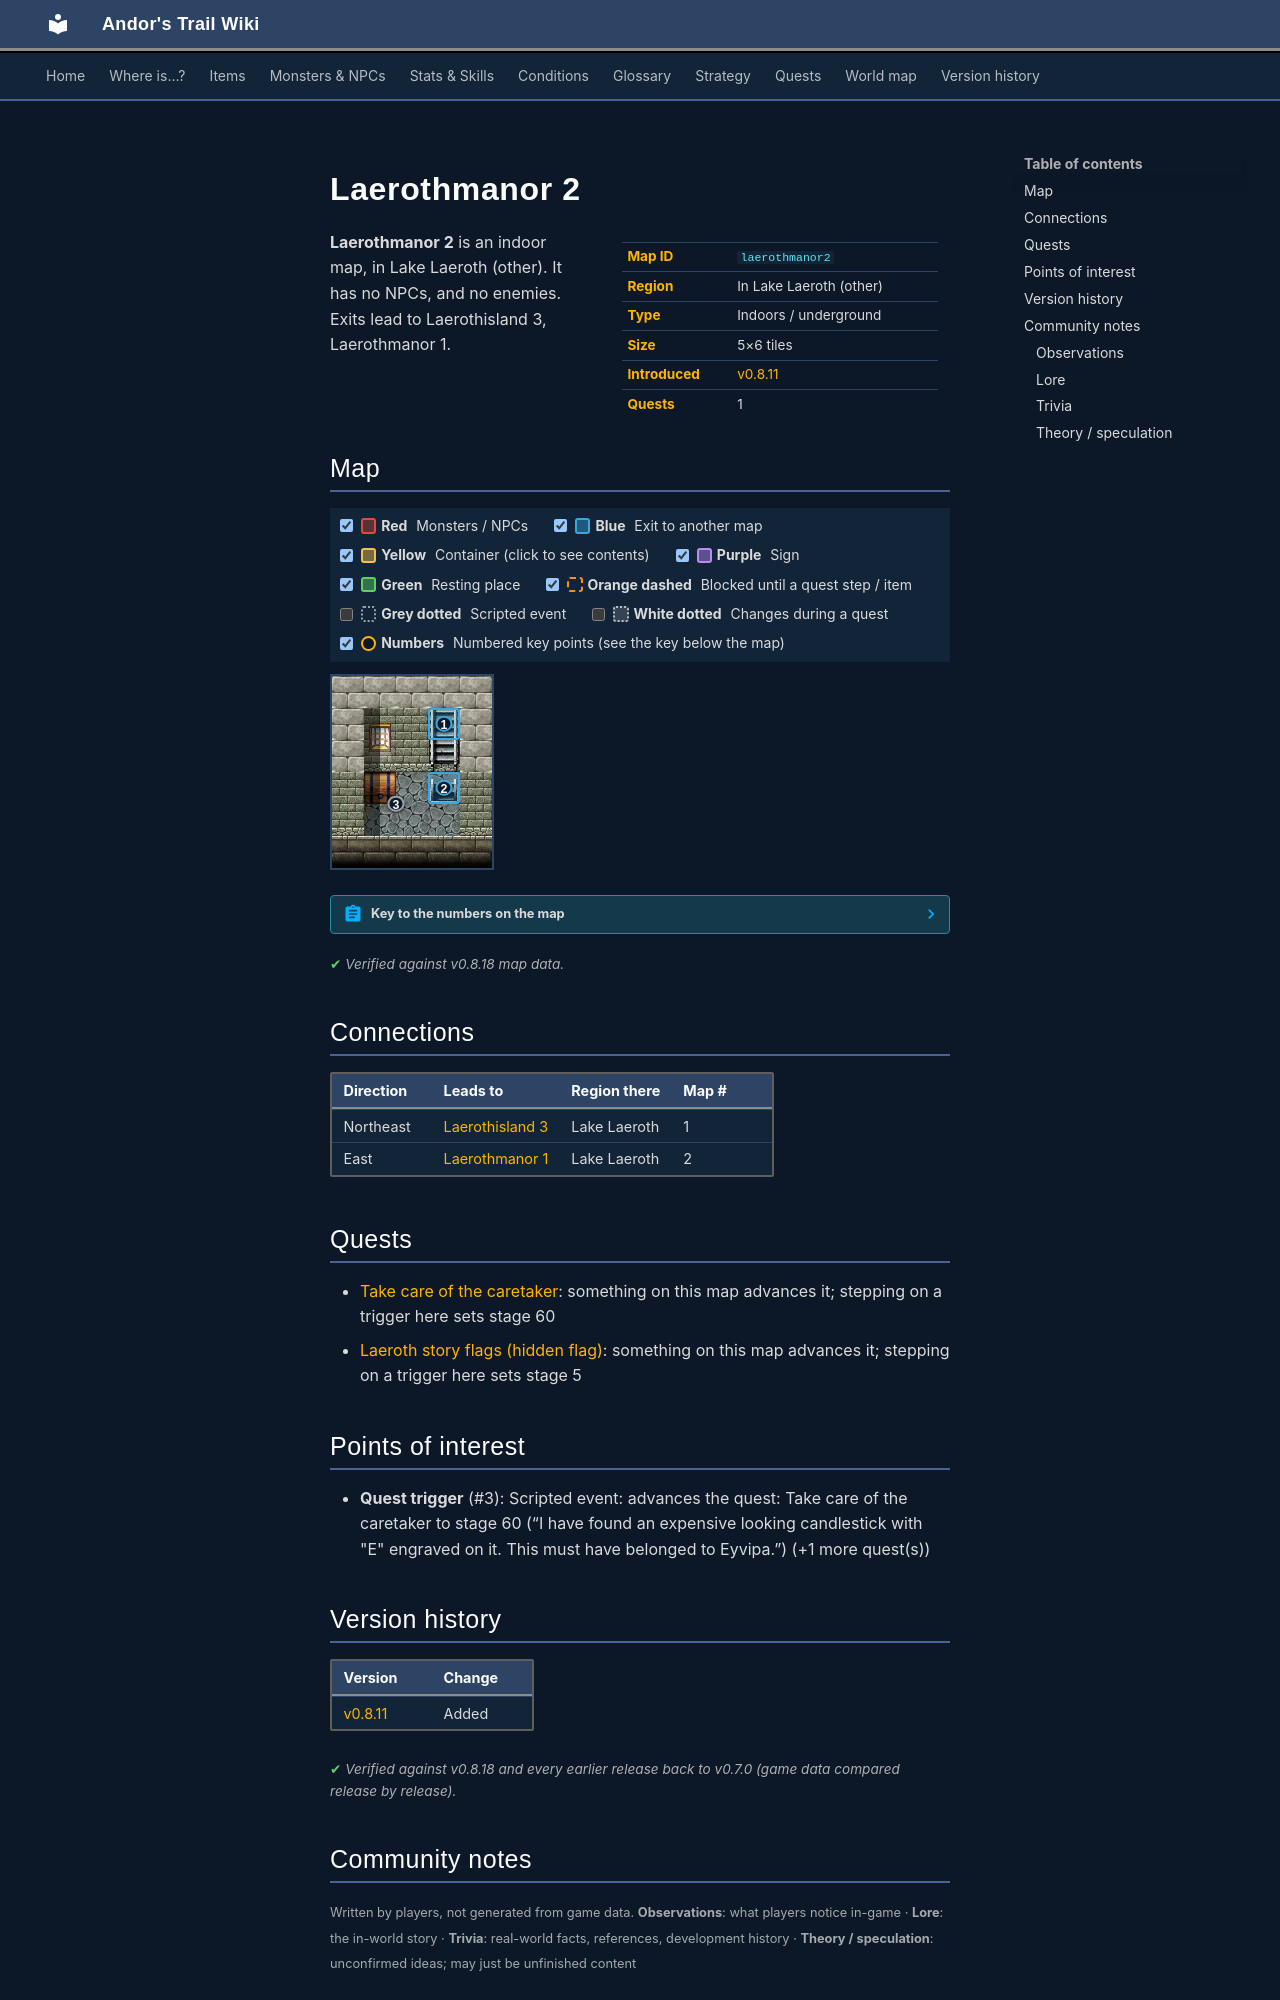

repository: asdfghjkl628/Andor-s-Trail-Wikiiii · page: maps/laerothmanor2/index.html · generator: mkdocs

---
description: "Laerothmanor 2 is an indoor location in Andor's Trail, in Lake Laeroth (other). Exits to Laerothisland 3, Laerothmanor 1."
---

# Laerothmanor 2

<div class="infobox" markdown>

| | |
|---|---|
| **Map ID** | `laerothmanor2` |
| **Region** | In Lake Laeroth (other) |
| **Type** | Indoors / underground |
| **Size** | 5×6 tiles |
| **Introduced** | [v0.8.11](../versions/0.8.11.md) |
| **Quests** | 1 |

</div>

**Laerothmanor 2** is an indoor map, in Lake Laeroth (other). It has no NPCs, and no enemies. Exits lead to Laerothisland 3, Laerothmanor 1.

## Map

<div class="map-legend" markdown="0"><label class="lg"><input type="checkbox" data-t="spawn" checked><span class="sw sw-spawn"></span><b>Red</b>&nbsp;Monsters / NPCs</label><label class="lg"><input type="checkbox" data-t="mapchange" checked><span class="sw sw-mapchange"></span><b>Blue</b>&nbsp;Exit to another map</label><label class="lg"><input type="checkbox" data-t="container" checked><span class="sw sw-container"></span><b>Yellow</b>&nbsp;Container (click to see contents)</label><label class="lg"><input type="checkbox" data-t="sign" checked><span class="sw sw-sign"></span><b>Purple</b>&nbsp;Sign</label><label class="lg"><input type="checkbox" data-t="rest" checked><span class="sw sw-rest"></span><b>Green</b>&nbsp;Resting place</label><label class="lg"><input type="checkbox" data-t="key" checked><span class="sw sw-key"></span><b>Orange dashed</b>&nbsp;Blocked until a quest step / item</label><label class="lg"><input type="checkbox" data-t="script"><span class="sw sw-script"></span><b>Grey dotted</b>&nbsp;Scripted event</label><label class="lg"><input type="checkbox" data-t="replace"><span class="sw sw-replace"></span><b>White dotted</b>&nbsp;Changes during a quest</label><label class="lg"><input type="checkbox" data-t="pin" checked><span class="sw sw-pin"></span><b>Numbers</b>&nbsp;Numbered key points (see the key below the map)</label></div>

<div class="map-wrap hide-script hide-replace" markdown="0"><img src="../../assets/maps/laerothmanor2.webp" alt="Map of Laerothmanor 2" width="160" height="192" loading="lazy"><a id="place-down" class="mo mo-mapchange" href="../laerothmanor1/#place-up" title="Exit to Laerothmanor 1" style="left:60.000%;top:50.000%;width:20.000%;height:16.667%"></a><a id="place-up" class="mo mo-mapchange" href="../laerothisland3/#place-down" title="Exit to Laerothisland 3" style="left:60.000%;top:16.667%;width:20.000%;height:16.667%"></a><a class="mo mo-script" href="../../quests/laeroth_caretaker/#stage-60" title="Scripted event: advances the quest: Take care of the caretaker to stage 60 (“I have found an expensive looking candlestick with &quot;E&quot; engraved on it. This must have belonged to Eyvipa.”) (+1 more quest(s))" style="left:20.000%;top:50.000%;width:40.000%;height:33.333%"></a><a class="pin pin-exit" href="#key-1" style="left:70.000%;top:25.000%" title="Exit (northeast): to [Laerothisland 3](laerothisland3.md)">1</a><a class="pin pin-exit" href="#key-2" style="left:70.000%;top:58.333%" title="Exit (east): to [Laerothmanor 1](laerothmanor1.md)">2</a><a class="pin pin-script" href="#key-3" style="left:40.000%;top:66.667%" title="Quest trigger: Scripted event: advances the quest: Take care of the caretaker to stage 60 (“I have found an expensive looking candlestick with &quot;E&quot; engraved on it. This must have belonged to Eyvipa.”) (+1 more quest(s))">3</a></div>

??? abstract "Key to the numbers on the map"

    | # | What | Details |
    |---|---|---|
    | <span id="key-1"></span>1 | Exit (northeast) | to [Laerothisland 3](laerothisland3.md) |
    | <span id="key-2"></span>2 | Exit (east) | to [Laerothmanor 1](laerothmanor1.md) |
    | <span id="key-3"></span>3 | Quest trigger | Scripted event: advances the quest: Take care of the caretaker to stage 60 (“I have found an expensive looking candlestick with "E" engraved on it. This must have belonged to Eyvipa.”) (+1 more quest(s)) |


<p class="verified">Verified against v0.8.18 map data.</p>

## Connections

| Direction | Leads to | Region there | Map # |
|---|---|---|---|
| Northeast | [Laerothisland 3](laerothisland3.md) | Lake Laeroth | 1 |
| East | [Laerothmanor 1](laerothmanor1.md) | Lake Laeroth | 2 |

## Quests

- [Take care of the caretaker](../quests/laeroth_caretaker.md): something on this map advances it; stepping on a trigger here sets stage 60
- [Laeroth story flags (hidden flag)](../quests/laeroth_nondisplay.md): something on this map advances it; stepping on a trigger here sets stage 5

## Points of interest

- **Quest trigger** (#3): Scripted event: advances the quest: Take care of the caretaker to stage 60 (“I have found an expensive looking candlestick with "E" engraved on it. This must have belonged to Eyvipa.”) (+1 more quest(s))


## Version history

| Version | Change |
|---|---|
| [v0.8.11](../versions/0.8.11.md) | Added |

<p class="verified">Verified against v0.8.18 and every earlier release back to v0.7.0 (game data compared release by release).</p>


## Community notes

<small>Written by players, not generated from game data. **Observations**: what players notice in-game · **Lore**: the in-world story · **Trivia**: real-world facts, references, development history · **Theory / speculation**: unconfirmed ideas; may just be unfinished content</small>

### Observations

*No notes yet. Contributions are welcome: [add a note](https://github.com/asdfghjkl628/Andor-s-Trail-Wikiiii/new/main/notes/maps?filename=laerothmanor2.md&value=%23%23%20Observations%0A%0A%3C%21--%20what%20players%20notice%20in-game%20--%3E%0A%0A%23%23%20Lore%0A%0A%3C%21--%20the%20in-world%20story%20--%3E%0A%0A%23%23%20Trivia%0A%0A%3C%21--%20real-world%20facts%2C%20references%2C%20development%20history%20--%3E%0A%0A%23%23%20Theory%20/%20speculation%0A%0A%3C%21--%20unconfirmed%20ideas%3B%20may%20just%20be%20unfinished%20content%20--%3E%0A).*

### Lore

*No notes yet. Contributions are welcome: [add a note](https://github.com/asdfghjkl628/Andor-s-Trail-Wikiiii/new/main/notes/maps?filename=laerothmanor2.md&value=%23%23%20Observations%0A%0A%3C%21--%20what%20players%20notice%20in-game%20--%3E%0A%0A%23%23%20Lore%0A%0A%3C%21--%20the%20in-world%20story%20--%3E%0A%0A%23%23%20Trivia%0A%0A%3C%21--%20real-world%20facts%2C%20references%2C%20development%20history%20--%3E%0A%0A%23%23%20Theory%20/%20speculation%0A%0A%3C%21--%20unconfirmed%20ideas%3B%20may%20just%20be%20unfinished%20content%20--%3E%0A).*
